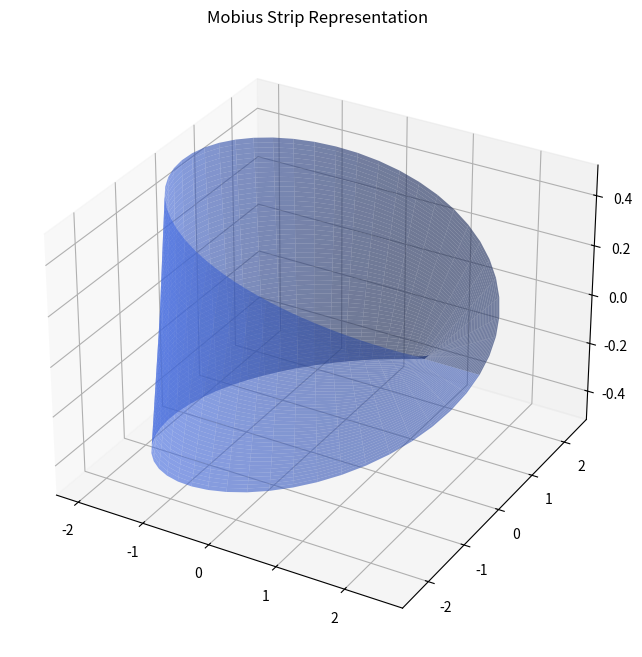

The matplotlib source for this figure:
# -*- coding: utf-8 -*-
"""MobiusStripAssignment

Automatically generated by Colab.

Original file is located at
    https://colab.research.google.com/<link-removed>
"""

#Mobius Strip is a one-sided (one Face) surface with only one edge.

# Import Necessary Packages to Perform Operations
import numpy as np  # For numerical calculations
import matplotlib.pyplot as plt  # For plotting
from mpl_toolkits.mplot3d import Axes3D  # Handles 3D visualization


# Create the MobiusStrip Class
class MobiusStrip:
    def __init__(self, R, w, n):
        """
        Initializes the Mobius strip.
        Parameters:
        R : Radius of the strip
        w : Width of the strip
        n : Resolution (number of points)
        """
        self.R = R  # Radius
        self.w = w  # width
        self.n = n  # resolution
        self.points = None

    ## Generate Points for Mobius Strip
    def generate_points(self):
        """Creates 3D coordinates for the Mobius strip."""
        u = np.linspace(0, 2*np.pi, self.n)  # Angle around the strip
        v = np.linspace(-self.w/2, self.w/2, self.n)  # Width variation

        u_grid, v_grid = np.meshgrid(u, v)  # Create a 2D grid

        # Applying the Mobius strip parametric equations
        x = (self.R + v_grid * np.cos(u_grid/2)) * np.cos(u_grid)
        y = (self.R + v_grid * np.cos(u_grid/2)) * np.sin(u_grid)
        z = v_grid * np.sin(u_grid/2)

        self.points = np.stack((x, y, z), axis=-1)  # Stores points

    ## Calculate Surface Area of Mobius Strip
    def calculate_surface_area(self):
        if self.points is None:
            self.generate_points()

        total_area = 0.0

        # Loop through the grid (except edges)
        for i in range(self.n - 1):
            for j in range(self.n - 1):
                # Grab four neighboring points
                p00 = self.points[i, j]
                p01 = self.points[i, j+1]
                p10 = self.points[i+1, j]
                p11 = self.points[i+1, j+1]

                # Divide the patch into two triangles
                v1 = p10 - p00
                v2 = p01 - p00
                area = np.linalg.norm(np.cross(v1, v2)) / 2

                v1 = p11 - p10
                v2 = p01 - p10
                area += np.linalg.norm(np.cross(v1, v2)) / 2

                total_area += area  # sum up all tiny triangle areas for total area

        return total_area

    ## Calculate Edge Length
    def calculate_edge_length(self):
        """Finds the total length of the edge."""
        if self.points is None:
            self.generate_points()

        # Get edge points (v = -w/2)
        edge_points = self.points[0, :, :]  # First row of points

        # Sum distances between consecutive edge points
        lengths = np.linalg.norm(edge_points[1:] - edge_points[:-1], axis=1)
        total_length = np.sum(lengths)

        return total_length * 2  # Both edges have the same length

    ## Plot the Mobius Strip
    def plot(self):
        """Mobius strip Representation in 3D."""
        if self.points is None:
            self.generate_points()

        fig = plt.figure(figsize=(10, 8))
        ax = fig.add_subplot(111, projection='3d')

        x = self.points[..., 0]
        y = self.points[..., 1]
        z = self.points[..., 2]

        ax.plot_surface(x, y, z, color='royalblue', alpha=0.6) #alpha indicates transperancy
        ax.set_title('Mobius Strip Representation')
        plt.show()


## Run the Code by Providing Sample inputs
if __name__ == "__main__":
    mobius = MobiusStrip(R=2.0, w=1.0, n=50)  # Create a Mobius strip
    mobius.generate_points()  # Generate 3D points
    print(f"Surface area: {mobius.calculate_surface_area():.2f}")
    print(f"Edge length: {mobius.calculate_edge_length():.2f}")
    mobius.plot()  # Display the Mobius strip



###  Code Structuring
"""
Initially we Created "MobiusStrip" and included methods for generating points,
 computing surface area, calculating edge length, and visualizing the strip.
"""

#### Challenges
"""
      =>The surface isn’t flat, so breaking it into triangles generates errors.
      =>While calculating Edge,Identifying the correct edge points without
           redundancy was difficult.
      =>Choosing the right color while Plotting Mobius Strip was tricky
          as we need to ensure clean visibility of representation
    """


### Surface Area Approximation
""" => As we know that Mobius strip is a continuous curved surface,
          we approximate its area by dividing it into tiny triangular segments.
      => Re-calling the concept of vector cross-products in Vector calculus,
           we find area of each triangle and sum them up to get surface area.
    """